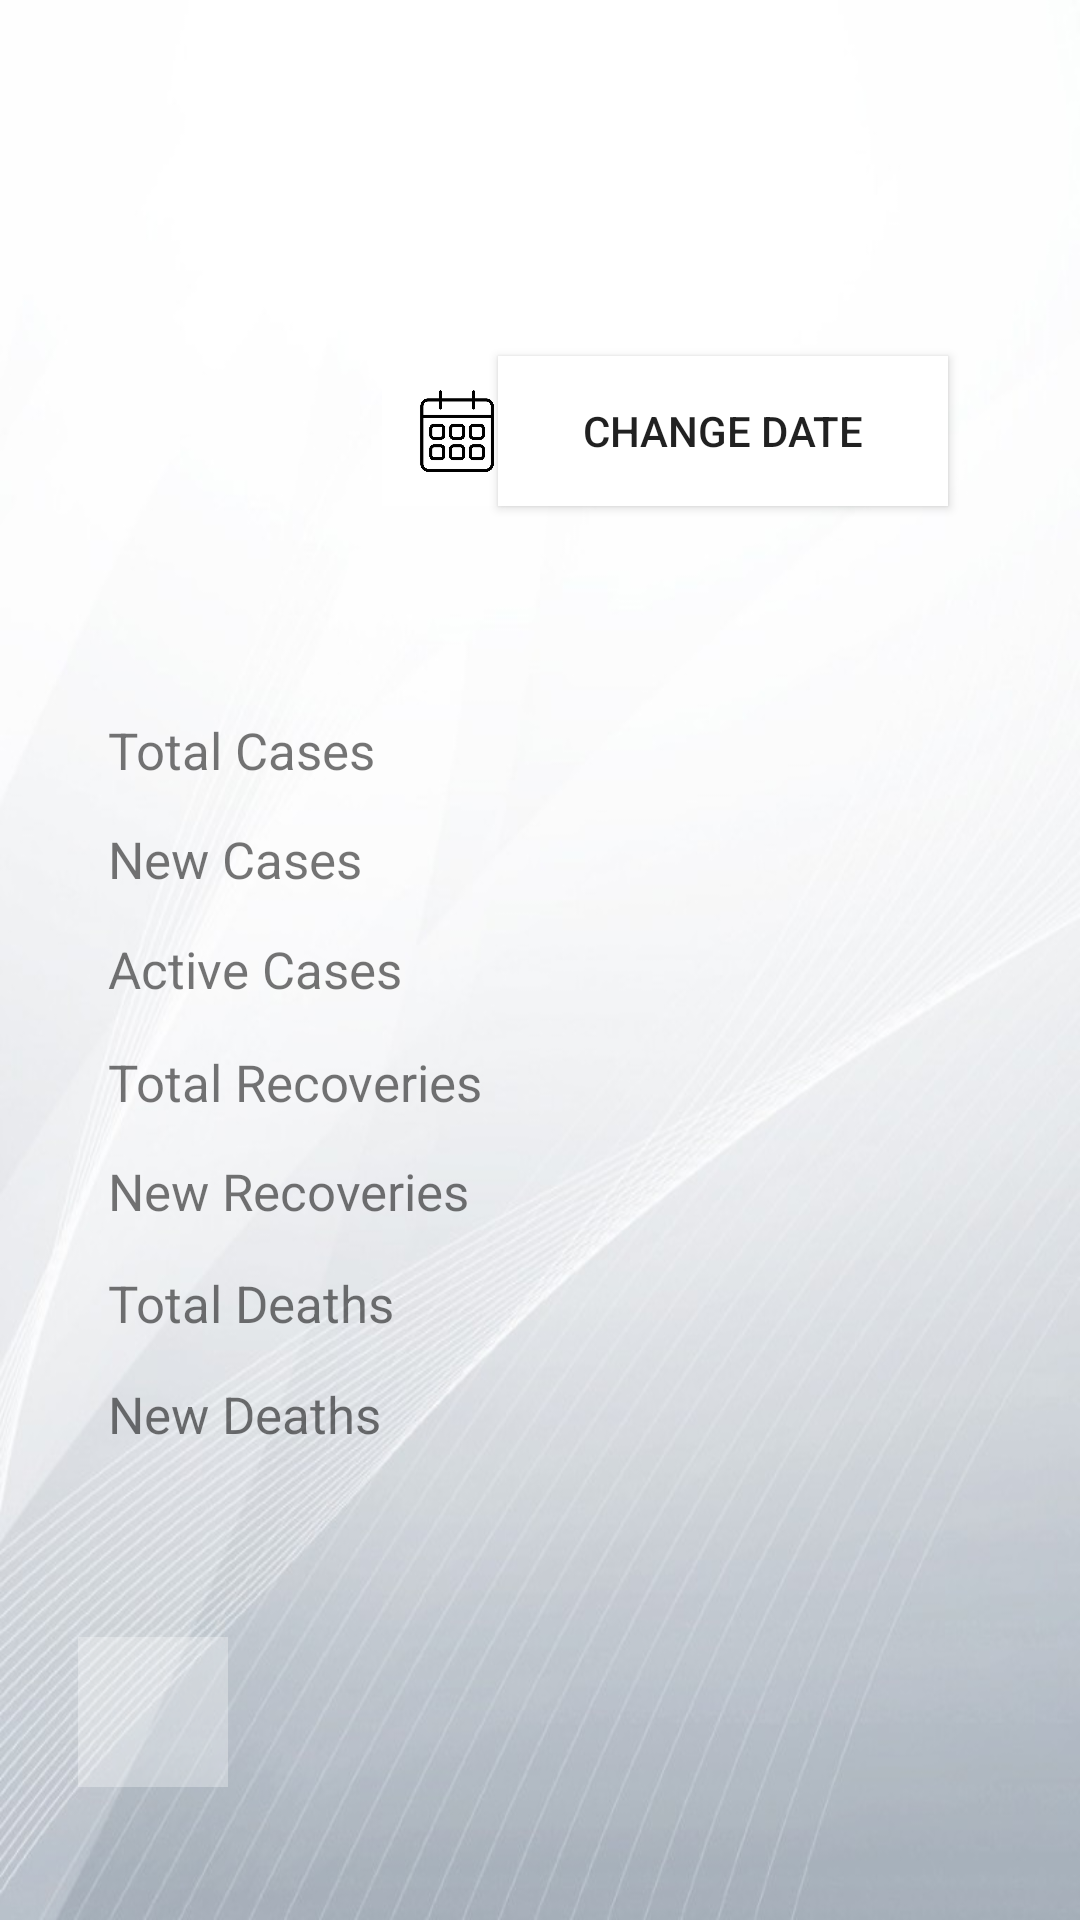

Android layout source for this screen:
<!-- AndroidManifest.xml: application theme AppTheme -->
<!-- res/layout/activity_statistics.xml -->
<?xml version="1.0" encoding="utf-8"?>
<androidx.constraintlayout.widget.ConstraintLayout xmlns:android="http://schemas.android.com/apk/res/android"
    xmlns:app="http://schemas.android.com/apk/res-auto"
    xmlns:tools="http://schemas.android.com/tools"
    android:layout_width="match_parent"
    android:layout_height="match_parent"
    android:background="@drawable/background"
    tools:context=".Statistics">

    <ImageButton
        android:id="@+id/backbuttonSTATS"
        android:layout_width="50dp"
        android:layout_height="50dp"
        android:background="#4EFFFFFF"
        app:layout_constraintBottom_toBottomOf="parent"
        app:layout_constraintEnd_toEndOf="parent"
        app:layout_constraintHorizontal_bias="0.084"
        app:layout_constraintStart_toStartOf="parent"
        app:layout_constraintTop_toTopOf="parent"
        app:layout_constraintVertical_bias="0.925"
        app:srcCompat="@drawable/ic_arrow_back_black_24dp" />

    <TextView
        android:id="@+id/textView5"
        android:layout_width="150dp"
        android:layout_height="25dp"
        android:text="Total Cases"
        android:textSize="17sp"
        app:layout_constraintBottom_toBottomOf="parent"
        app:layout_constraintEnd_toEndOf="parent"
        app:layout_constraintHorizontal_bias="0.172"
        app:layout_constraintStart_toStartOf="parent"
        app:layout_constraintTop_toTopOf="parent"
        app:layout_constraintVertical_bias="0.388" />

    <TextView
        android:id="@+id/newCases"
        android:layout_width="50dp"
        android:layout_height="25dp"
        android:textAlignment="viewEnd"
        android:textSize="17sp"
        app:layout_constraintBottom_toBottomOf="parent"
        app:layout_constraintEnd_toEndOf="parent"
        app:layout_constraintHorizontal_bias="0.7"
        app:layout_constraintStart_toStartOf="parent"
        app:layout_constraintTop_toTopOf="parent"
        app:layout_constraintVertical_bias="0.447" />

    <TextView
        android:id="@+id/newRecoveries"
        android:layout_width="50dp"
        android:layout_height="25dp"
        android:textAlignment="viewEnd"
        android:textSize="17sp"
        app:layout_constraintBottom_toBottomOf="parent"
        app:layout_constraintEnd_toEndOf="parent"
        app:layout_constraintHorizontal_bias="0.7"
        app:layout_constraintStart_toStartOf="parent"
        app:layout_constraintTop_toTopOf="parent"
        app:layout_constraintVertical_bias="0.626" />

    <TextView
        android:id="@+id/totalDeaths"
        android:layout_width="50dp"
        android:layout_height="25dp"
        android:textAlignment="viewEnd"
        android:textSize="17sp"
        app:layout_constraintBottom_toBottomOf="parent"
        app:layout_constraintEnd_toEndOf="parent"
        app:layout_constraintHorizontal_bias="0.7"
        app:layout_constraintStart_toStartOf="parent"
        app:layout_constraintTop_toTopOf="parent"
        app:layout_constraintVertical_bias="0.686" />

    <TextView
        android:id="@+id/totalRecoveries"
        android:layout_width="50dp"
        android:layout_height="25dp"
        android:textAlignment="viewEnd"
        android:textSize="17sp"
        app:layout_constraintBottom_toBottomOf="parent"
        app:layout_constraintEnd_toEndOf="parent"
        app:layout_constraintHorizontal_bias="0.7"
        app:layout_constraintStart_toStartOf="parent"
        app:layout_constraintTop_toTopOf="parent"
        app:layout_constraintVertical_bias="0.568" />

    <TextView
        android:id="@+id/totalActive"
        android:layout_width="50dp"
        android:layout_height="25dp"
        android:textAlignment="viewEnd"
        android:textSize="17sp"
        app:layout_constraintBottom_toBottomOf="parent"
        app:layout_constraintEnd_toEndOf="parent"
        app:layout_constraintHorizontal_bias="0.7"
        app:layout_constraintStart_toStartOf="parent"
        app:layout_constraintTop_toTopOf="parent"
        app:layout_constraintVertical_bias="0.507" />

    <TextView
        android:id="@+id/newDeaths"
        android:layout_width="50dp"
        android:layout_height="25dp"
        android:textAlignment="viewEnd"
        android:textSize="17sp"
        app:layout_constraintBottom_toBottomOf="parent"
        app:layout_constraintEnd_toEndOf="parent"
        app:layout_constraintHorizontal_bias="0.7"
        app:layout_constraintStart_toStartOf="parent"
        app:layout_constraintTop_toTopOf="parent"
        app:layout_constraintVertical_bias="0.747" />

    <TextView
        android:id="@+id/textView9"
        android:layout_width="150dp"
        android:layout_height="25dp"
        android:text="Active Cases"
        android:textSize="17sp"
        app:layout_constraintBottom_toBottomOf="parent"
        app:layout_constraintEnd_toEndOf="parent"
        app:layout_constraintHorizontal_bias="0.172"
        app:layout_constraintStart_toStartOf="parent"
        app:layout_constraintTop_toTopOf="parent"
        app:layout_constraintVertical_bias="0.507" />

    <TextView
        android:id="@+id/textView14"
        android:layout_width="150dp"
        android:layout_height="25dp"
        android:text="New Recoveries"
        android:textSize="17sp"
        app:layout_constraintBottom_toBottomOf="parent"
        app:layout_constraintEnd_toEndOf="parent"
        app:layout_constraintHorizontal_bias="0.172"
        app:layout_constraintStart_toStartOf="parent"
        app:layout_constraintTop_toTopOf="parent"
        app:layout_constraintVertical_bias="0.627" />

    <TextView
        android:id="@+id/textView10"
        android:layout_width="150dp"
        android:layout_height="25dp"
        android:text="Total Recoveries"
        android:textSize="17sp"
        app:layout_constraintBottom_toBottomOf="parent"
        app:layout_constraintEnd_toEndOf="parent"
        app:layout_constraintHorizontal_bias="0.172"
        app:layout_constraintStart_toStartOf="parent"
        app:layout_constraintTop_toTopOf="parent"
        app:layout_constraintVertical_bias="0.568" />

    <TextView
        android:id="@+id/textView18"
        android:layout_width="150dp"
        android:layout_height="25dp"
        android:text="Total Deaths"
        android:textSize="17sp"
        app:layout_constraintBottom_toBottomOf="parent"
        app:layout_constraintEnd_toEndOf="parent"
        app:layout_constraintHorizontal_bias="0.172"
        app:layout_constraintStart_toStartOf="parent"
        app:layout_constraintTop_toTopOf="parent"
        app:layout_constraintVertical_bias="0.688" />

    <TextView
        android:id="@+id/totalCases"
        android:layout_width="50dp"
        android:layout_height="25dp"
        android:textAlignment="viewEnd"
        android:textSize="17sp"
        app:layout_constraintBottom_toBottomOf="parent"
        app:layout_constraintEnd_toEndOf="parent"
        app:layout_constraintHorizontal_bias="0.7"
        app:layout_constraintStart_toStartOf="parent"
        app:layout_constraintTop_toTopOf="parent"
        app:layout_constraintVertical_bias="0.388" />

    <TextView
        android:id="@+id/textView7"
        android:layout_width="150dp"
        android:layout_height="25dp"
        android:text="New Cases"
        android:textSize="17sp"
        app:layout_constraintBottom_toBottomOf="parent"
        app:layout_constraintEnd_toEndOf="parent"
        app:layout_constraintHorizontal_bias="0.172"
        app:layout_constraintStart_toStartOf="parent"
        app:layout_constraintTop_toTopOf="parent"
        app:layout_constraintVertical_bias="0.447" />

    <TextView
        android:id="@+id/textView15"
        android:layout_width="150dp"
        android:layout_height="25dp"
        android:text="New Deaths"
        android:textSize="17sp"
        app:layout_constraintBottom_toBottomOf="parent"
        app:layout_constraintEnd_toEndOf="parent"
        app:layout_constraintHorizontal_bias="0.172"
        app:layout_constraintStart_toStartOf="parent"
        app:layout_constraintTop_toTopOf="parent"
        app:layout_constraintVertical_bias="0.748" />

    <Button
        android:id="@+id/datePicker"
        android:layout_width="150dp"
        android:layout_height="50dp"
        android:background="#FFFFFF"
        android:text="Change Date"
        app:layout_constraintBottom_toBottomOf="parent"
        app:layout_constraintEnd_toEndOf="parent"
        app:layout_constraintHorizontal_bias="0.79"
        app:layout_constraintStart_toStartOf="parent"
        app:layout_constraintTop_toTopOf="parent"
        app:layout_constraintVertical_bias="0.201" />

    <ImageView
        android:id="@+id/imageView"
        android:layout_width="50dp"
        android:layout_height="50dp"
        app:layout_constraintBottom_toBottomOf="parent"
        app:layout_constraintEnd_toEndOf="parent"
        app:layout_constraintHorizontal_bias="0.411"
        app:layout_constraintStart_toStartOf="parent"
        app:layout_constraintTop_toTopOf="parent"
        app:layout_constraintVertical_bias="0.201"
        app:srcCompat="@drawable/calendar" />

    <TextView
        android:id="@+id/currentDate"
        android:layout_width="300dp"
        android:layout_height="40dp"
        android:textAlignment="textEnd"
        android:textSize="24sp"
        app:layout_constraintBottom_toBottomOf="parent"
        app:layout_constraintEnd_toEndOf="parent"
        app:layout_constraintHorizontal_bias="0.451"
        app:layout_constraintStart_toStartOf="parent"
        app:layout_constraintTop_toTopOf="parent"
        app:layout_constraintVertical_bias="0.12" />

</androidx.constraintlayout.widget.ConstraintLayout>
<!-- resources referenced by this layout -->
<resources>
  <!-- drawable background: jpg bitmap (drawable, 54308 bytes) -->
  <!-- drawable calendar: jpg bitmap (drawable, 68009 bytes) -->
  <style name="AppTheme" parent="Theme.AppCompat.Light.NoActionBar">
              
      </style>
</resources>
